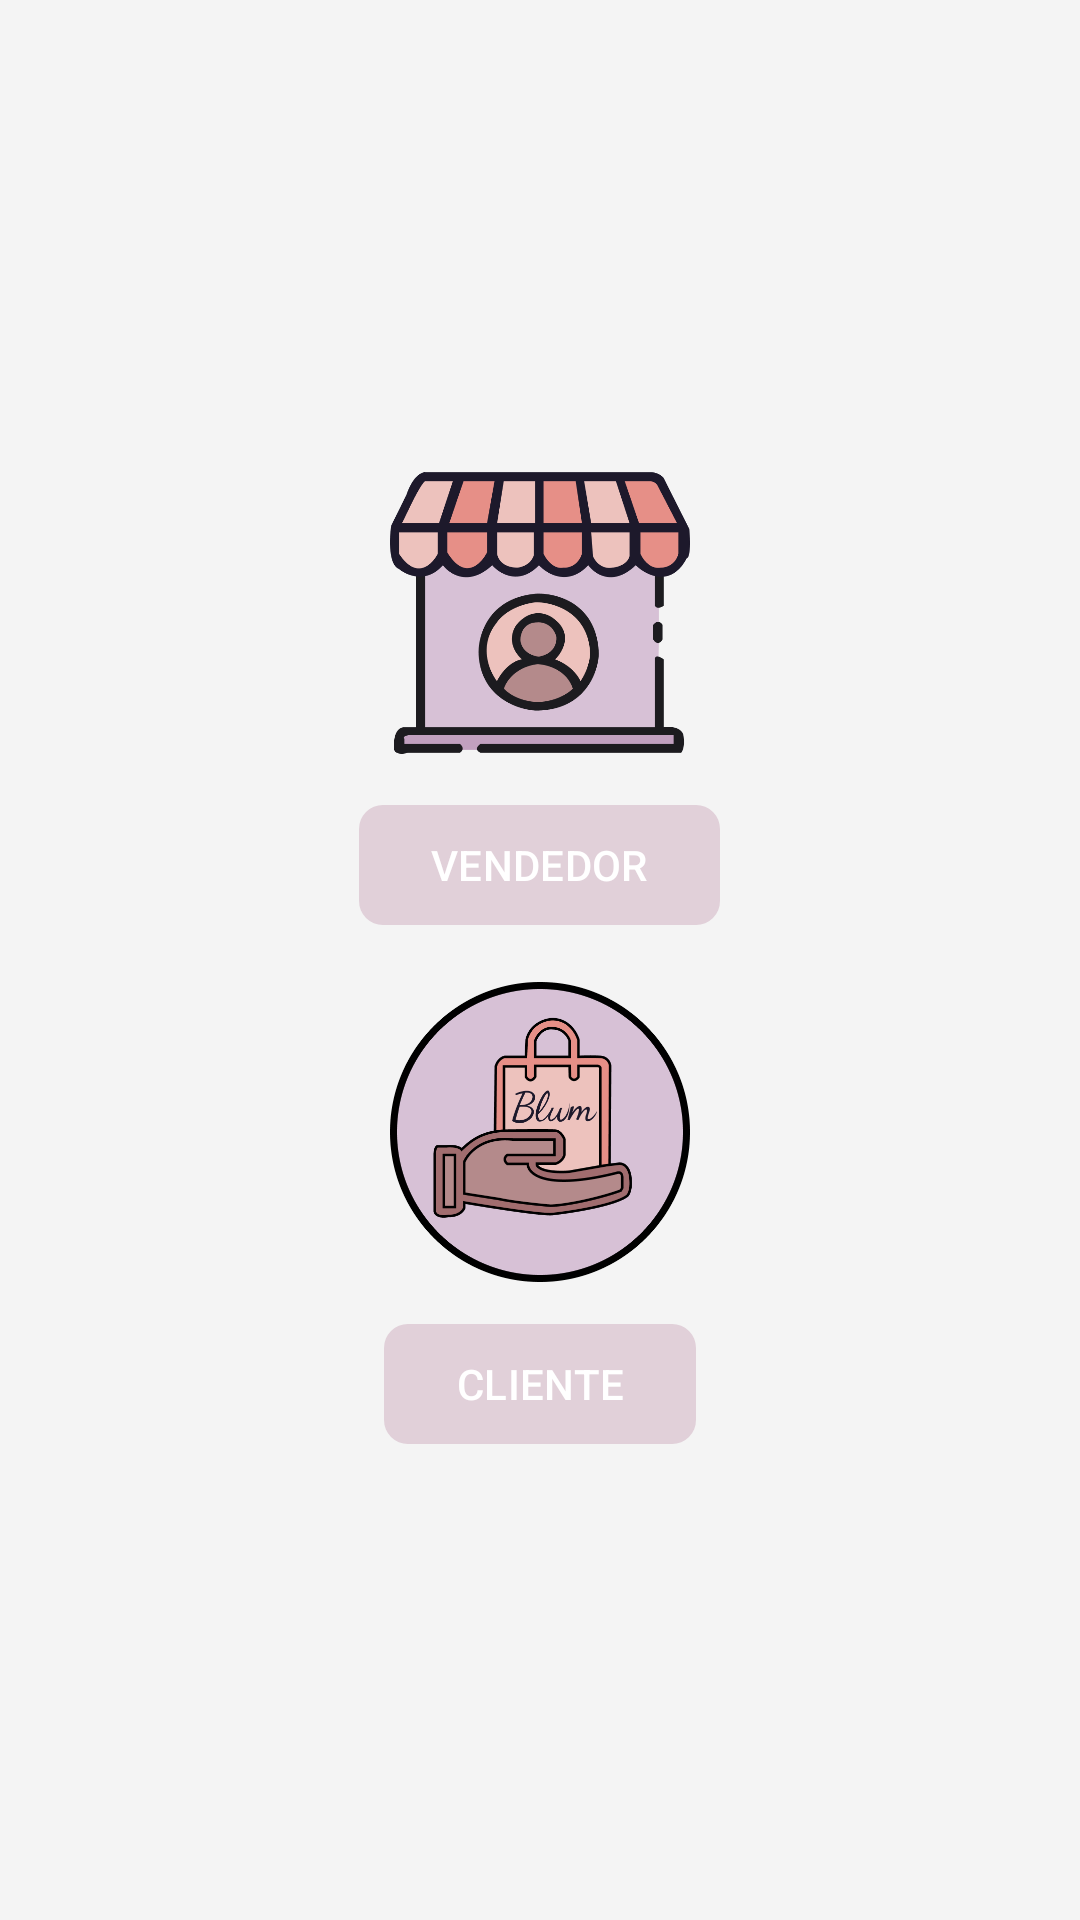

Here is an Android app screen rendered from its layout file. Give the layout XML and the strings, colors and styles it references.
<!-- AndroidManifest.xml: application theme Theme.Blum -->
<!-- res/layout/activity_seleccionar_tipo.xml -->
<?xml version="1.0" encoding="utf-8"?>
<RelativeLayout
    xmlns:android="http://schemas.android.com/apk/res/android"
    xmlns:app="http://schemas.android.com/apk/res-auto"
    xmlns:tools="http://schemas.android.com/tools"
    android:id="@+id/main"
    android:layout_width="match_parent"
    android:layout_height="match_parent"
    tools:context=".SeleccionarTipoActivity">


    <androidx.appcompat.widget.LinearLayoutCompat
        android:layout_width="match_parent"
        android:layout_height="match_parent"
        android:gravity="center"
        android:orientation="vertical">

        <androidx.appcompat.widget.AppCompatImageView
            android:layout_width="100dp"
            android:layout_height="100dp"
            android:src="@drawable/vendedor" />

        <com.google.android.material.button.MaterialButton
            android:id="@+id/tipoVendedor"
            android:layout_width="wrap_content"
            android:layout_height="wrap_content"
            android:layout_marginTop="10dp"
            android:text="@string/tipoVendedor"
            android:textAllCaps="true"
            app:cornerRadius="8dp" />


        <androidx.appcompat.widget.AppCompatImageView
            android:layout_width="100dp"
            android:layout_height="100dp"
            android:layout_marginTop="15dp"
            android:src="@drawable/cliente" />

        <com.google.android.material.button.MaterialButton
            android:id="@+id/tipoCliente"
            android:text="@string/tipoCliente"
            android:layout_width="wrap_content"
            android:layout_height="wrap_content"
            android:layout_marginTop="10dp"

            android:textAllCaps="true"
            app:cornerRadius="8dp" />


    </androidx.appcompat.widget.LinearLayoutCompat>

</RelativeLayout>
<!-- resources referenced by this layout -->
<resources>
  <!-- drawable cliente: png bitmap (drawable, 33624 bytes) -->
  <!-- drawable vendedor: png bitmap (drawable, 26632 bytes) -->
  <string name="tipoCliente">Cliente</string>
  <string name="tipoVendedor">Vendedor</string>
  <style name="Theme.Blum" parent="Base.Theme.Blum" />
  <style name="Base.Theme.Blum" parent="Theme.Material3.DayNight.NoActionBar">
          
          <item name="colorPrimary">@color/celeste_claro</item>
          <item name="android:windowBackground">@color/bg_white</item>
      </style>
  <color name="celeste_claro">#E1D0D9</color>
  <color name="bg_white">#F4F4F4</color>
</resources>
